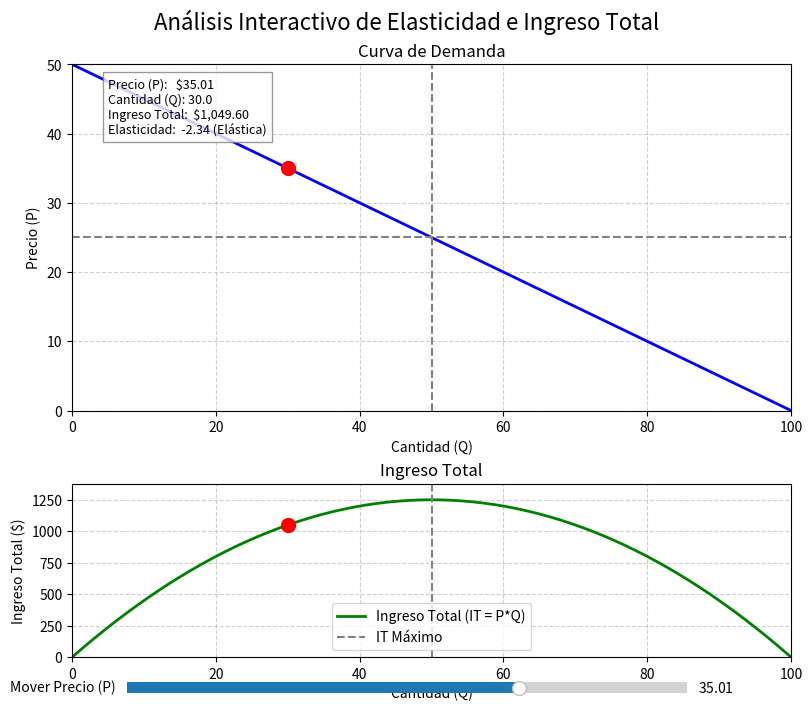

Python code for this plot:

import numpy as np
import matplotlib.pyplot as plt
from matplotlib.widgets import Slider

# --- 1. Definir la Curva de Demanda Lineal ---
# Usamos una demanda simple: Q = 100 - 2P
# O, reordenando para el gráfico (P en el eje Y): P = 50 - 0.5Q

def calcular_p_desde_q(q):
    """ Calcula el Precio (P) dada la Cantidad (Q) """
    return 50 - 0.5 * q

def calcular_q_desde_p(p):
    """ Calcula la Cantidad (Q) dado el Precio (P) """
    return 100 - 2 * p

# --- 2. Crear los datos para los gráficos estáticos ---
# Rango de Cantidad (Q) de 0 a 100
q_vals = np.linspace(0.01, 99.99, 200) # Evitamos 0 y 100 exactos para evitar div/cero
# Precios (P) correspondientes
p_vals = calcular_p_desde_q(q_vals)
# Ingreso Total (IT = P * Q)
it_vals = p_vals * q_vals

# --- 3. Configurar la Figura y los Ejes (Subplots) ---
fig, (ax1, ax2) = plt.subplots(2, 1, figsize=(8, 7), constrained_layout=True,
                               gridspec_kw={'height_ratios': [2, 1]})
fig.suptitle('Análisis Interactivo de Elasticidad e Ingreso Total', fontsize=16)

# --- GRÁFICO 1: Curva de Demanda ---
ax1.plot(q_vals, p_vals, 'b-', lw=2, label='Demanda (P = 50 - 0.5Q)')
ax1.set_title('Curva de Demanda')
ax1.set_xlabel('Cantidad (Q)')
ax1.set_ylabel('Precio (P)')
ax1.set_xlim(0, 100)
ax1.set_ylim(0, 50)
ax1.grid(True, linestyle='--', alpha=0.6)

# Añadir líneas para el punto de elasticidad unitaria (Q=50, P=25)
ax1.axvline(50, color='gray', linestyle='--', label='Elasticidad Unitaria (Q=50)')
ax1.axhline(25, color='gray', linestyle='--')

# Puntos y texto que se actualizarán dinámicamente
punto_demanda, = ax1.plot(0, 0, 'ro', markersize=10) # Punto rojo en la demanda
texto_info = ax1.text(5, 40, '', fontsize=9, 
                        bbox=dict(facecolor='white', alpha=0.8, edgecolor='gray'))

# --- GRÁFICO 2: Ingreso Total ---
ax2.plot(q_vals, it_vals, 'g-', lw=2, label='Ingreso Total (IT = P*Q)')
ax2.set_title('Ingreso Total')
ax2.set_xlabel('Cantidad (Q)')
ax2.set_ylabel('Ingreso Total ($)')
ax2.set_xlim(0, 100)
ax2.set_ylim(0, max(it_vals) * 1.1)
ax2.grid(True, linestyle='--', alpha=0.6)

# Punto de Ingreso Total que se actualizará
punto_it, = ax2.plot(0, 0, 'ro', markersize=10)
# Línea vertical para el IT máximo
ax2.axvline(50, color='gray', linestyle='--', label='IT Máximo')
ax2.legend()


# --- 4. Configurar el Widget (Slider) ---
# Eje para el slider
ax_slider = fig.add_axes([0.15, 0.01, 0.7, 0.03], facecolor='lightgoldenrodyellow')

# Crear el slider. Controlará el PRECIO (P) de 0.01 a 49.99
slider_p = Slider(
    ax=ax_slider,
    label='Mover Precio (P)',
    valmin=0.01,     # Precio mínimo (evita div/cero en P=0)
    valmax=49.99,    # Precio máximo (evita div/cero en Q=0)
    valinit=35,      # Precio inicial
    valstep=0.5      # Incremento
)

# --- 5. Definir la Función de Actualización ---
def actualizar(precio_actual):
    
    # 1. Calcular valores basados en el precio del slider
    q_actual = calcular_q_desde_p(precio_actual)
    it_actual = precio_actual * q_actual
    
    # 2. Calcular Elasticidad (PED)
    # Fórmula: Ed = (dQ/dP) * (P/Q)
    # Para nuestra demanda Q = 100 - 2P, la derivada (dQ/dP) es constante: -2
    dq_dp = -2
    
    # No necesitamos chequear div/cero porque el slider evita P=0 y P=50
    elasticidad = dq_dp * (precio_actual / q_actual)
    
    # 3. Clasificar la elasticidad
    if abs(elasticidad) > 1.001: # Pequeño margen de error
        tipo_elasticidad = "Elástica"
    elif abs(elasticidad) < 0.999: # Pequeño margen de error
        tipo_elasticidad = "Inelástica"
    else:
        tipo_elasticidad = "Unitaria"

    # 4. Formatear el texto de información
    info = f"Precio (P):   ${precio_actual:,.2f}\n"
    info += f"Cantidad (Q): {q_actual:,.1f}\n"
    info += f"Ingreso Total:  ${it_actual:,.2f}\n"
    info += f"Elasticidad:  {elasticidad:,.2f} ({tipo_elasticidad})"
    
    # 5. Actualizar los gráficos
    texto_info.set_text(info)
    punto_demanda.set_data([q_actual], [precio_actual])
    punto_it.set_data([q_actual], [it_actual])
    
    # Redibujar la figura
    fig.canvas.draw_idle()

# --- 6. Conectar el Slider a la Función y Mostrar ---
slider_p.on_changed(actualizar)

# Llamar a la función una vez al inicio
actualizar(slider_p.val)

plt.show()
